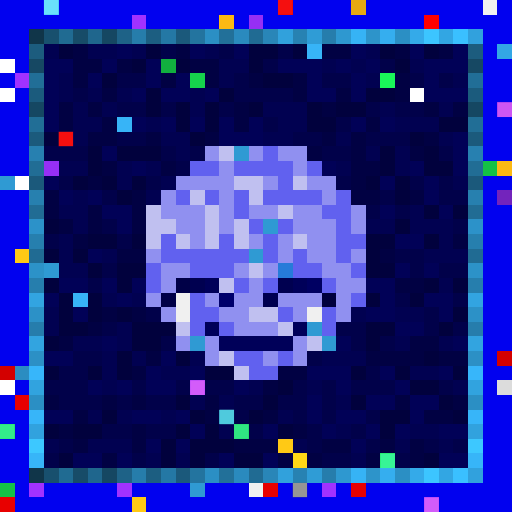
t = 0.00 s
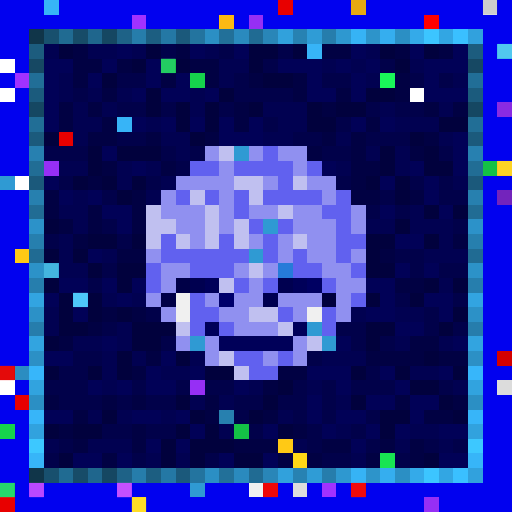
t = 0.34 s
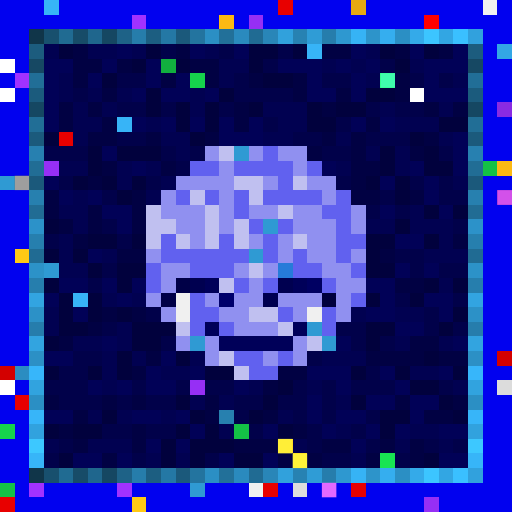
t = 0.69 s
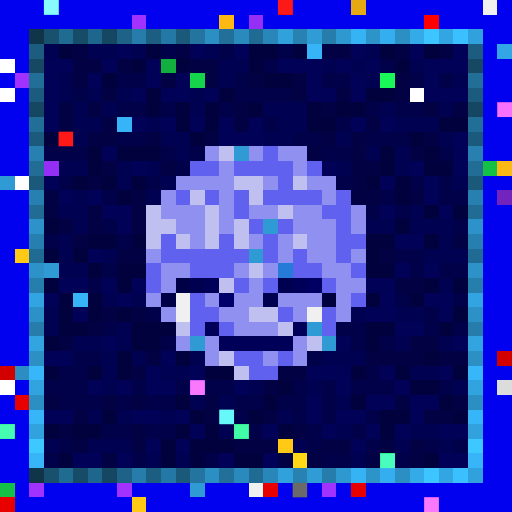
t = 1.03 s
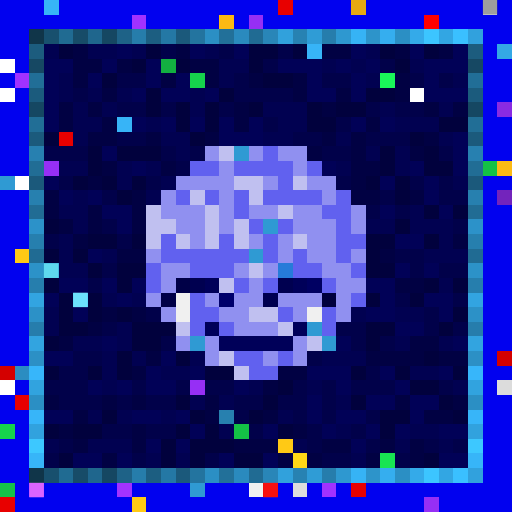
t = 1.37 s
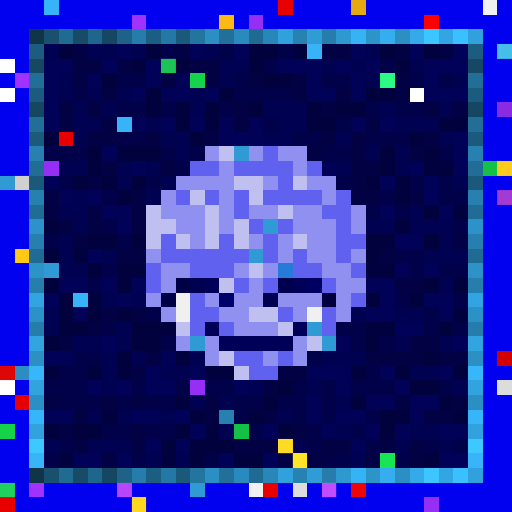
t = 1.72 s

The animated SVG that drew these frames (rendered in a browser with its animation timeline set to each time). Animation: 1 CSS @keyframes rule; one cycle of 2.06 s, repeats indefinitely.

<svg viewBox="0 0 35 35" shape-rendering="crispEdges" xmlns="http://www.w3.org/2000/svg"><style>@keyframes pop{0%,100%{opacity:0}18%{opacity:1}36%{opacity:0}}.a00{animation:pop 1.1s linear 0.00s infinite}.a01{animation:pop 1.1s linear -0.14s infinite}.a02{animation:pop 1.1s linear -0.28s infinite}.a03{animation:pop 1.1s linear -0.41s infinite}.a04{animation:pop 1.1s linear -0.55s infinite}.a05{animation:pop 1.1s linear -0.69s infinite}.a06{animation:pop 1.1s linear -0.83s infinite}.a07{animation:pop 1.1s linear -0.96s infinite}</style><rect width="35" height="35" fill="#0101ef"/><path fill="#37b4f7" d="M3 0h1v1H3zM21 3h1v1H21zM8 8h1v1H8zM5 20h1v1H5z"/><path fill="#e80000" d="M19 0h1v1H19zM4 9h1v1H4zM1 27h1v1H1zM18 33h1v1H18zM24 33h1v1H24zM0 34h1v1H0z"/><path fill="#e7a911" d="M24 0h1v1H24z"/><path fill="#f0f0f0" d="M33 0h1v1H33zM12 20h1v1H12zM12 21h1v1H12zM21 21h1v1H21zM17 33h1v1H17z"/><path fill="#a132ff" d="M9 1h1v1H9zM1 5h1v1H1zM2 33h1v1H2zM8 33h1v1H8zM22 33h1v1H22z"/><path fill="#fcb913" d="M15 1h1v1H15zM34 11h1v1H34z"/><path fill="#962ff5" d="M17 1h1v1H17zM3 11h1v1H3zM13 26h1v1H13zM29 34h1v1H29z"/><path fill="#ff0000" d="M29 1h1v1H29z"/><path fill="#103549" d="M2 2h1v1H2zM2 32h1v1H2z"/><path fill="#18506e" d="M3 2h1v1H3zM3 32h1v1H3z"/><path fill="#206b92" d="M4 2h1v1H4zM4 32h1v1H4z"/><path fill="#174c68" d="M5 2h1v1H5zM5 32h1v1H5z"/><path fill="#1f668d" d="M6 2h1v1H6zM6 32h1v1H6z"/><path fill="#154762" d="M7 2h1v1H7zM2 7h1v1H2zM32 7h1v1H32zM7 32h1v1H7z"/><path fill="#1e6287" d="M8 2h1v1H8zM8 32h1v1H8z"/><path fill="#267dab" d="M9 2h1v1H9zM9 32h1v1H9z"/><path fill="#1c5e81" d="M10 2h1v1H10zM10 32h1v1H10z"/><path fill="#2478a5" d="M11 2h1v1H11zM11 32h1v1H11z"/><path fill="#1b597b" d="M12 2h1v1H12zM2 12h1v1H2zM32 12h1v1H32zM12 32h1v1H12z"/><path fill="#23749f" d="M13 2h1v1H13zM13 32h1v1H13z"/><path fill="#2b8fc4" d="M14 2h1v1H14zM27 2h1v1H27zM2 27h1v1H2zM32 27h1v1H32zM14 32h1v1H14zM27 32h1v1H27z"/><path fill="#227099" d="M15 2h1v1H15zM15 32h1v1H15z"/><path fill="#2a8abe" d="M16 2h1v1H16zM16 32h1v1H16z"/><path fill="#206b93" d="M17 2h1v1H17zM2 17h1v1H2zM32 17h1v1H32zM17 32h1v1H17z"/><path fill="#2986b8" d="M18 2h1v1H18zM18 32h1v1H18z"/><path fill="#31a1dc" d="M19 2h1v1H19zM19 32h1v1H19z"/><path fill="#2782b2" d="M20 2h1v1H20zM20 32h1v1H20z"/><path fill="#2f9cd6" d="M21 2h1v1H21zM21 32h1v1H21z"/><path fill="#267dac" d="M22 2h1v1H22zM2 22h1v1H2zM32 22h1v1H32zM22 32h1v1H22z"/><path fill="#2e98d0" d="M23 2h1v1H23zM23 32h1v1H23z"/><path fill="#36b3f5" d="M24 2h1v1H24zM24 32h1v1H24z"/><path fill="#2d94ca" d="M25 2h1v1H25zM25 32h1v1H25z"/><path fill="#35aeef" d="M26 2h1v1H26zM26 32h1v1H26z"/><path fill="#34aae9" d="M28 2h1v1H28zM28 32h1v1H28z"/><path fill="#3cc5ff" d="M29 2h1v1H29zM29 32h1v1H29z"/><path fill="#32a6e3" d="M30 2h1v1H30zM30 32h1v1H30z"/><path fill="#3ac0ff" d="M31 2h1v1H31zM31 32h1v1H31z"/><path fill="#31a1dd" d="M32 2h1v1H32zM32 32h1v1H32z"/><path fill="#1c5c7e" d="M2 3h1v1H2zM32 3h1v1H32z"/><path fill="#010151" d="M3 3h1v1H3zM6 3h2v1H6zM9 3h1v1H9zM14 3h1v1H14zM25 3h1v1H25zM15 4h2v1H15zM22 4h1v1H22zM24 4h1v1H24zM28 4h1v1H28zM4 5h1v1H4zM15 5h1v1H15zM25 5h1v1H25zM31 5h1v1H31zM4 6h1v1H4zM6 6h1v1H6zM8 6h1v1H8zM13 6h1v1H13zM5 7h1v1H5zM7 7h1v1H7zM13 7h1v1H13zM18 7h3v1H18zM26 7h1v1H26zM30 7h1v1H30zM5 8h2v1H5zM10 8h1v1H10zM19 8h2v1H19zM27 8h3v1H27zM5 9h1v1H5zM11 9h2v1H11zM18 9h2v1H18zM23 9h1v1H23zM30 9h1v1H30zM12 10h1v1H12zM25 10h1v1H25zM27 10h1v1H27zM4 11h2v1H4zM8 11h1v1H8zM10 11h1v1H10zM23 11h1v1H23zM27 11h1v1H27zM8 12h1v1H8zM11 12h1v1H11zM31 12h1v1H31zM5 13h1v1H5zM10 13h1v1H10zM4 14h2v1H4zM28 14h1v1H28zM5 15h1v1H5zM25 15h2v1H25zM28 15h3v1H28zM4 16h1v1H4zM30 16h1v1H30zM4 17h1v1H4zM7 17h1v1H7zM29 17h3v1H29zM4 18h2v1H4zM30 19h1v1H30zM7 20h1v1H7zM9 20h1v1H9zM3 21h1v1H3zM24 21h1v1H24zM27 21h2v1H27zM3 22h1v1H3zM8 22h1v1H8zM5 23h2v1H5zM8 23h1v1H8zM27 23h1v1H27zM30 23h1v1H30zM7 24h1v1H7zM9 24h1v1H9zM13 24h1v1H13zM22 24h3v1H22zM7 25h1v1H7zM11 25h2v1H11zM28 25h2v1H28zM7 26h1v1H7zM17 26h1v1H17zM21 26h1v1H21zM31 26h1v1H31zM13 27h1v1H13zM15 27h1v1H15zM23 27h1v1H23zM6 28h1v1H6zM8 28h1v1H8zM11 28h1v1H11zM19 28h1v1H19zM15 29h1v1H15zM23 29h1v1H23zM28 29h2v1H28zM3 30h1v1H3zM6 30h3v1H6zM20 30h1v1H20zM27 30h1v1H27zM30 30h1v1H30zM10 31h1v1H10zM12 31h1v1H12zM24 31h1v1H24z"/><path fill="#01013d" d="M4 3h1v1H4zM10 3h1v1H10zM17 3h2v1H17zM20 3h1v1H20zM26 3h1v1H26zM29 3h1v1H29zM9 4h1v1H9zM12 4h1v1H12zM17 4h1v1H17zM27 4h1v1H27zM7 5h1v1H7zM18 5h2v1H18zM10 6h1v1H10zM15 6h1v1H15zM25 6h2v1H25zM10 7h1v1H10zM12 7h1v1H12zM14 7h1v1H14zM17 7h1v1H17zM21 7h1v1H21zM23 7h2v1H23zM12 8h1v1H12zM14 8h1v1H14zM21 8h2v1H21zM30 8h2v1H30zM3 9h1v1H3zM13 9h1v1H13zM28 9h1v1H28zM6 10h1v1H6zM8 10h3v1H8zM26 10h1v1H26zM29 10h1v1H29zM6 11h1v1H6zM26 11h1v1H26zM29 11h2v1H29zM5 12h1v1H5zM7 12h1v1H7zM9 12h1v1H9zM25 12h1v1H25zM27 12h1v1H27zM8 13h1v1H8zM27 13h1v1H27zM29 14h1v1H29zM31 14h1v1H31zM3 15h1v1H3zM27 15h1v1H27zM6 16h2v1H6zM9 16h1v1H9zM25 16h2v1H25zM29 16h1v1H29zM3 17h1v1H3zM5 17h1v1H5zM25 17h1v1H25zM6 18h1v1H6zM8 18h2v1H8zM25 18h2v1H25zM3 19h1v1H3zM8 19h1v1H8zM29 19h1v1H29zM31 19h1v1H31zM4 20h1v1H4zM6 20h1v1H6zM25 20h1v1H25zM28 20h1v1H28zM4 21h1v1H4zM6 21h1v1H6zM8 21h1v1H8zM31 21h1v1H31zM4 22h2v1H4zM9 22h3v1H9zM25 22h2v1H25zM30 22h1v1H30zM3 23h1v1H3zM9 23h2v1H9zM25 23h1v1H25zM8 24h1v1H8zM12 24h1v1H12zM29 24h1v1H29zM3 25h1v1H3zM6 25h1v1H6zM8 25h1v1H8zM14 25h2v1H14zM24 25h1v1H24zM27 25h1v1H27zM31 25h1v1H31zM19 26h1v1H19zM28 26h2v1H28zM12 27h1v1H12zM18 27h1v1H18zM24 27h1v1H24zM30 27h1v1H30zM7 28h1v1H7zM13 28h1v1H13zM17 28h1v1H17zM26 28h2v1H26zM31 28h1v1H31zM3 29h1v1H3zM5 29h2v1H5zM12 29h1v1H12zM14 29h1v1H14zM19 29h1v1H19zM26 29h1v1H26zM11 30h1v1H11zM13 30h3v1H13zM4 31h1v1H4zM11 31h1v1H11zM13 31h1v1H13zM16 31h2v1H16zM29 31h1v1H29z"/><path fill="#010143" d="M5 3h1v1H5zM12 3h1v1H12zM22 3h2v1H22zM27 3h1v1H27zM30 3h1v1H30zM5 4h2v1H5zM8 4h1v1H8zM13 4h2v1H13zM5 5h1v1H5zM11 5h1v1H11zM14 5h1v1H14zM17 5h1v1H17zM20 5h1v1H20zM27 5h1v1H27zM7 6h1v1H7zM20 6h1v1H20zM23 6h1v1H23zM27 6h1v1H27zM4 7h1v1H4zM6 7h1v1H6zM16 7h1v1H16zM22 7h1v1H22zM29 7h1v1H29zM31 7h1v1H31zM4 8h1v1H4zM7 8h1v1H7zM16 8h1v1H16zM25 8h1v1H25zM6 9h2v1H6zM10 9h1v1H10zM14 9h1v1H14zM22 9h1v1H22zM24 9h1v1H24zM29 9h1v1H29zM21 10h1v1H21zM24 10h1v1H24zM28 10h1v1H28zM7 11h1v1H7zM11 11h1v1H11zM24 11h2v1H24zM6 12h1v1H6zM24 12h1v1H24zM3 13h1v1H3zM9 13h1v1H9zM24 13h2v1H24zM28 13h1v1H28zM3 14h1v1H3zM6 14h1v1H6zM9 14h1v1H9zM4 15h1v1H4zM6 15h1v1H6zM9 15h1v1H9zM5 16h1v1H5zM31 16h1v1H31zM8 17h2v1H8zM26 17h1v1H26zM27 19h2v1H27zM7 21h1v1H7zM9 21h1v1H9zM6 22h1v1H6zM4 23h1v1H4zM28 23h2v1H28zM10 24h1v1H10zM25 24h4v1H25zM30 24h2v1H30zM9 25h1v1H9zM19 25h2v1H19zM18 26h1v1H18zM3 27h1v1H3zM7 27h1v1H7zM9 27h1v1H9zM14 27h1v1H14zM27 27h1v1H27zM31 27h1v1H31zM5 28h1v1H5zM14 28h1v1H14zM18 28h1v1H18zM29 28h2v1H29zM4 29h1v1H4zM9 29h1v1H9zM20 29h1v1H20zM5 30h1v1H5zM9 30h1v1H9zM16 30h3v1H16zM22 30h2v1H22zM26 30h1v1H26zM28 30h1v1H28zM7 31h1v1H7zM19 31h1v1H19zM21 31h1v1H21zM25 31h1v1H25zM28 31h1v1H28z"/><path fill="#010157" d="M8 3h1v1H8zM13 3h1v1H13zM16 3h1v1H16zM24 3h1v1H24zM28 3h1v1H28zM31 3h1v1H31zM3 4h2v1H3zM7 4h1v1H7zM10 4h1v1H10zM19 4h3v1H19zM23 4h1v1H23zM25 4h1v1H25zM29 4h3v1H29zM3 5h1v1H3zM6 5h1v1H6zM10 5h1v1H10zM12 5h1v1H12zM21 5h1v1H21zM24 5h1v1H24zM29 5h1v1H29zM3 6h1v1H3zM9 6h1v1H9zM11 6h2v1H11zM14 6h1v1H14zM21 6h2v1H21zM24 6h1v1H24zM29 6h3v1H29zM3 7h1v1H3zM3 8h1v1H3zM9 8h1v1H9zM11 8h1v1H11zM13 8h1v1H13zM15 8h1v1H15zM17 8h1v1H17zM24 8h1v1H24zM26 8h1v1H26zM15 9h3v1H15zM31 9h1v1H31zM7 10h1v1H7zM31 10h1v1H31zM9 11h1v1H9zM22 11h1v1H22zM28 11h1v1H28zM31 11h1v1H31zM3 12h1v1H3zM26 12h1v1H26zM29 12h1v1H29zM4 13h1v1H4zM6 13h1v1H6zM29 13h1v1H29zM7 14h2v1H7zM26 14h1v1H26zM30 14h1v1H30zM8 15h1v1H8zM27 16h2v1H27zM6 17h1v1H6zM27 18h1v1H27zM29 18h1v1H29zM4 19h2v1H4zM7 19h1v1H7zM9 19h1v1H9zM25 19h2v1H25zM3 20h1v1H3zM8 20h1v1H8zM26 20h1v1H26zM29 20h2v1H29zM5 21h1v1H5zM25 21h2v1H25zM30 21h1v1H30zM27 22h2v1H27zM7 23h1v1H7zM23 23h1v1H23zM31 23h1v1H31zM3 24h2v1H3zM11 24h1v1H11zM10 25h1v1H10zM13 25h1v1H13zM21 25h3v1H21zM26 25h1v1H26zM30 25h1v1H30zM6 26h1v1H6zM8 26h1v1H8zM10 26h2v1H10zM16 26h1v1H16zM23 26h1v1H23zM27 26h1v1H27zM21 27h1v1H21zM25 27h2v1H25zM28 27h2v1H28zM3 28h2v1H3zM9 28h2v1H9zM12 28h1v1H12zM21 28h1v1H21zM23 28h2v1H23zM28 28h1v1H28zM13 29h1v1H13zM18 29h1v1H18zM22 29h1v1H22zM25 29h1v1H25zM27 29h1v1H27zM30 29h2v1H30zM10 30h1v1H10zM12 30h1v1H12zM24 30h1v1H24zM5 31h2v1H5zM8 31h1v1H8zM15 31h1v1H15zM18 31h1v1H18zM30 31h2v1H30z"/><path fill="#01014a" d="M11 3h1v1H11zM15 3h1v1H15zM19 3h1v1H19zM18 4h1v1H18zM26 4h1v1H26zM8 5h2v1H8zM16 5h1v1H16zM22 5h2v1H22zM28 5h1v1H28zM30 5h1v1H30zM5 6h1v1H5zM16 6h4v1H16zM8 7h2v1H8zM11 7h1v1H11zM15 7h1v1H15zM25 7h1v1H25zM27 7h2v1H27zM18 8h1v1H18zM23 8h1v1H23zM8 9h2v1H8zM20 9h2v1H20zM25 9h3v1H25zM3 10h3v1H3zM11 10h1v1H11zM13 10h1v1H13zM22 10h2v1H22zM30 10h1v1H30zM12 11h1v1H12zM4 12h1v1H4zM10 12h1v1H10zM23 12h1v1H23zM28 12h1v1H28zM30 12h1v1H30zM7 13h1v1H7zM26 13h1v1H26zM30 13h2v1H30zM25 14h1v1H25zM27 14h1v1H27zM7 15h1v1H7zM31 15h1v1H31zM3 16h1v1H3zM8 16h1v1H8zM27 17h2v1H27zM7 18h1v1H7zM28 18h1v1H28zM30 18h2v1H30zM6 19h1v1H6zM27 20h1v1H27zM31 20h1v1H31zM10 21h1v1H10zM29 21h1v1H29zM7 22h1v1H7zM23 22h2v1H23zM29 22h1v1H29zM31 22h1v1H31zM11 23h1v1H11zM24 23h1v1H24zM26 23h1v1H26zM5 24h2v1H5zM21 24h1v1H21zM4 25h2v1H4zM25 25h1v1H25zM3 26h3v1H3zM9 26h1v1H9zM12 26h1v1H12zM14 26h2v1H14zM20 26h1v1H20zM22 26h1v1H22zM24 26h3v1H24zM30 26h1v1H30zM4 27h3v1H4zM8 27h1v1H8zM10 27h2v1H10zM16 27h2v1H16zM19 27h2v1H19zM22 27h1v1H22zM16 28h1v1H16zM20 28h1v1H20zM22 28h1v1H22zM25 28h1v1H25zM7 29h2v1H7zM10 29h2v1H10zM17 29h1v1H17zM21 29h1v1H21zM24 29h1v1H24zM4 30h1v1H4zM21 30h1v1H21zM25 30h1v1H25zM29 30h1v1H29zM31 30h1v1H31zM3 31h1v1H3zM9 31h1v1H9zM14 31h1v1H14zM22 31h2v1H22zM27 31h1v1H27z"/><path fill="#33a7e5" d="M34 3h1v1H34z"/><path fill="#ffffff" d="M0 4h1v1H0zM0 6h1v1H0zM28 6h1v1H28zM1 12h1v1H1zM0 26h1v1H0z"/><path fill="#164863" d="M2 4h1v1H2zM32 4h1v1H32z"/><path fill="#12af3f" d="M11 4h1v1H11z"/><path fill="#216e97" d="M2 5h1v1H2zM32 5h1v1H32z"/><path fill="#16d34c" d="M13 5h1v1H13zM0 29h1v1H0z"/><path fill="#1af759" d="M26 5h1v1H26z"/><path fill="#1b5b7d" d="M2 6h1v1H2zM32 6h1v1H32z"/><path fill="#8a2be2" d="M34 7h1v1H34z"/><path fill="#216e96" d="M2 8h1v1H2zM32 8h1v1H32z"/><path fill="#1b5a7c" d="M2 9h1v1H2zM32 9h1v1H32z"/><path fill="#2780b0" d="M2 10h1v1H2zM32 10h1v1H32z"/><path fill="#9090f0" d="M14 10h1v1H14zM17 10h1v1H17zM19 10h2v1H19zM15 11h1v1H15zM20 11h1v1H20zM12 12h4v1H12zM18 12h1v1H18zM21 12h2v1H21zM11 13h1v1H11zM15 13h1v1H15zM22 13h1v1H22zM11 14h3v1H11zM15 14h1v1H15zM17 14h2v1H17zM20 14h2v1H20zM24 14h1v1H24zM12 15h2v1H12zM15 15h1v1H15zM20 15h3v1H20zM24 15h1v1H24zM13 16h1v1H13zM17 16h1v1H17zM19 16h1v1H19zM21 16h2v1H21zM10 17h1v1H10zM19 17h1v1H19zM21 17h2v1H21zM24 17h1v1H24zM11 18h2v1H11zM16 18h1v1H16zM18 18h1v1H18zM22 18h2v1H22zM11 19h1v1H11zM17 19h1v1H17zM23 19h2v1H23zM10 20h1v1H10zM14 20h1v1H14zM16 20h2v1H16zM19 20h3v1H19zM23 20h1v1H23zM11 21h1v1H11zM15 21h2v1H15zM20 21h1v1H20zM23 21h1v1H23zM16 22h3v1H16zM12 23h1v1H12zM14 23h1v1H14zM20 23h1v1H20zM14 24h1v1H14zM18 24h1v1H18zM20 24h1v1H20z"/><path fill="#c0c0f0" d="M15 10h1v1H15zM16 12h2v1H16zM20 12h1v1H20zM13 13h1v1H13zM17 13h1v1H17zM10 14h1v1H10zM14 14h1v1H14zM19 14h1v1H19zM10 15h2v1H10zM14 15h1v1H14zM16 15h1v1H16zM10 16h1v1H10zM12 16h1v1H12zM14 16h1v1H14zM16 16h1v1H16zM20 16h1v1H20zM17 18h1v1H17zM15 19h1v1H15zM17 21h2v1H17zM12 22h1v1H12zM19 22h1v1H19zM21 23h1v1H21zM15 24h1v1H15zM16 25h1v1H16z"/><path fill="#2f9ad3" d="M16 10h1v1H16zM0 12h1v1H0zM18 15h1v1H18zM17 17h1v1H17zM3 18h1v1H3zM21 22h1v1H21zM13 23h1v1H13zM22 23h1v1H22zM13 33h1v1H13z"/><path fill="#6161ef" d="M18 10h1v1H18zM13 11h2v1H13zM16 11h4v1H16zM21 11h1v1H21zM19 12h1v1H19zM12 13h1v1H12zM14 13h1v1H14zM16 13h1v1H16zM18 13h4v1H18zM23 13h1v1H23zM16 14h1v1H16zM22 14h2v1H22zM17 15h1v1H17zM19 15h1v1H19zM23 15h1v1H23zM11 16h1v1H11zM15 16h1v1H15zM18 16h1v1H18zM23 16h2v1H23zM11 17h6v1H11zM18 17h1v1H18zM20 17h1v1H20zM23 17h1v1H23zM10 18h1v1H10zM13 18h3v1H13zM20 18h2v1H20zM24 18h1v1H24zM10 19h1v1H10zM16 19h1v1H16zM18 19h1v1H18zM22 19h1v1H22zM13 20h1v1H13zM24 20h1v1H24zM13 21h2v1H13zM19 21h1v1H19zM22 21h1v1H22zM13 22h1v1H13zM15 22h1v1H15zM22 22h1v1H22zM16 24h2v1H16zM19 24h1v1H19zM17 25h2v1H17z"/><path fill="#216d95" d="M2 11h1v1H2zM32 11h1v1H32z"/><path fill="#14c146" d="M33 11h1v1H33zM16 29h1v1H16zM0 33h1v1H0z"/><path fill="#2780af" d="M2 13h1v1H2zM32 13h1v1H32zM15 28h1v1H15z"/><path fill="#7324bc" d="M34 13h1v1H34z"/><path fill="#216c94" d="M2 14h1v1H2zM32 14h1v1H32z"/><path fill="#2c92c9" d="M2 15h1v1H2zM32 15h1v1H32z"/><path fill="#267fae" d="M2 16h1v1H2zM32 16h1v1H32z"/><path fill="#ffc915" d="M1 17h1v1H1zM19 30h1v1H19zM9 34h1v1H9z"/><path fill="#2c92c8" d="M2 18h1v1H2zM32 18h1v1H32z"/><path fill="#267bd9" d="M19 18h1v1H19z"/><path fill="#267ead" d="M2 19h1v1H2zM32 19h1v1H32z"/><path fill="#000047" d="M12 19h1v1H12zM11 20h1v1H11z"/><path fill="#000050" d="M13 19h1v1H13zM19 19h1v1H19zM18 20h1v1H18z"/><path fill="#000059" d="M14 19h1v1H14zM20 19h1v1H20zM14 22h1v1H14zM20 22h1v1H20zM15 23h5v1H15z"/><path fill="#000062" d="M21 19h1v1H21z"/><path fill="#32a4e1" d="M2 20h1v1H2zM32 20h1v1H32z"/><path fill="#00006b" d="M15 20h1v1H15z"/><path fill="#00003e" d="M22 20h1v1H22z"/><path fill="#2c91c7" d="M2 21h1v1H2zM32 21h1v1H32z"/><path fill="#32a4e0" d="M2 23h1v1H2zM32 23h1v1H32z"/><path fill="#2c90c5" d="M2 24h1v1H2zM32 24h1v1H32z"/><path fill="#d30000" d="M34 24h1v1H34zM0 25h1v1H0z"/><path fill="#2b8dc1" d="M1 25h1v1H1z"/><path fill="#37b6fa" d="M2 25h1v1H2zM32 25h1v1H32z"/><path fill="#31a3df" d="M2 26h1v1H2zM32 26h1v1H32z"/><path fill="#dcdcdc" d="M34 26h1v1H34zM20 33h1v1H20z"/><path fill="#37b5f9" d="M2 28h1v1H2zM32 28h1v1H32z"/><path fill="#31a2de" d="M2 29h1v1H2zM32 29h1v1H32z"/><path fill="#3dc8ff" d="M2 30h1v1H2zM32 30h1v1H32z"/><path fill="#37b5f8" d="M2 31h1v1H2zM32 31h1v1H32z"/><path fill="#ffd816" d="M20 31h1v1H20z"/><path fill="#18e552" d="M26 31h1v1H26z"/><g fill="#8effff"><rect x="3" y="0" width="1" height="1" class="a02"/><rect x="5" y="20" width="1" height="1" class="a00"/></g><g fill="#ff1b1b"><rect x="19" y="0" width="1" height="1" class="a02"/><rect x="4" y="9" width="1" height="1" class="a02"/><rect x="0" y="25" width="1" height="1" class="a06"/><rect x="18" y="33" width="1" height="1" class="a00"/><rect x="24" y="33" width="1" height="1" class="a06"/></g><rect x="33" y="0" width="1" height="1" fill="#6c6c6c" class="a00"/><rect x="34" y="3" width="1" height="1" fill="#85ffff" class="a06"/><rect x="11" y="4" width="1" height="1" fill="#41ff9e" class="a06"/><rect x="26" y="5" width="1" height="1" fill="#51ffd4" class="a04"/><rect x="34" y="7" width="1" height="1" fill="#ff75ff" class="a02"/><rect x="34" y="11" width="1" height="1" fill="#ffff43" class="a06"/><rect x="1" y="12" width="1" height="1" fill="#737373" class="a04"/><rect x="34" y="13" width="1" height="1" fill="#ff66ff" class="a04"/><rect x="3" y="18" width="1" height="1" fill="#7dffff" class="a00"/><g fill="#ff7dff"><rect x="13" y="26" width="1" height="1" class="a02"/><rect x="29" y="34" width="1" height="1" class="a02"/></g><rect x="15" y="28" width="1" height="1" fill="#6cffff" class="a02"/><rect x="0" y="29" width="1" height="1" fill="#49ffb9" class="a02"/><g fill="#45ffad"><rect x="16" y="29" width="1" height="1" class="a02"/><rect x="0" y="33" width="1" height="1" class="a06"/></g><g fill="#ffff47"><rect x="19" y="30" width="1" height="1" class="a04"/><rect x="9" y="34" width="1" height="1" class="a06"/></g><rect x="20" y="31" width="1" height="1" fill="#ffff49" class="a04"/><rect x="26" y="31" width="1" height="1" fill="#4dffc6" class="a02"/><g fill="#ff83ff"><rect x="2" y="33" width="1" height="1" class="a00"/><rect x="8" y="33" width="1" height="1" class="a06"/><rect x="22" y="33" width="1" height="1" class="a04"/></g><rect x="20" y="33" width="1" height="1" fill="#636363" class="a02"/></svg>
